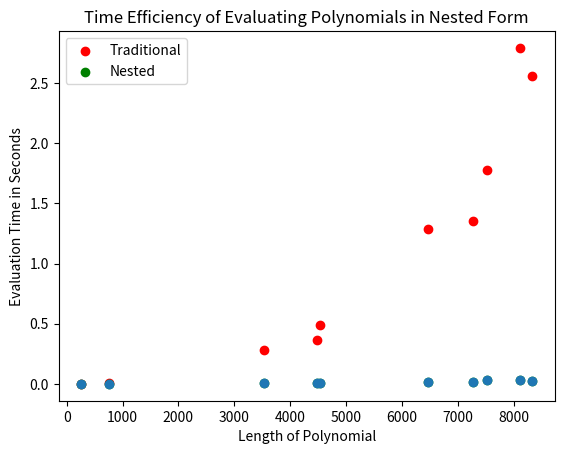

Python code for this plot:
from random import randint
from datetime import datetime
from matplotlib import pyplot

""" Polynomials in this standard form can be rewritten in nested form
        eg 1 + 2x + 3x^2 = 1 + x(2 + x(3))
    
    Rewriting in this form simplifies evaluating at any point x. 
    In this nested form, evaluating only requires n multiplications (n = highest power of x)
    
    In our algorithms, we take in a point x to evaluate a certain polynomial at.
    We also input a list of coefficients of the polynomial in order of lowest power to highest
        eg [1,2,3]  = 1 + 2x + 3x^2 
        
    This code compares the efficiency of the traditional polynomial algorithm and the nested algorithm.
    For polynomials of small degree, evaluation time """

def trad(x,c):
    """ x is our x value.
        c is a list of coefficients"""
    start = datetime.now()
    pwr = 0;
    val = 0
    for i in range(len(c)):
        val += (x ** pwr) *(c[i])
        pwr += 1
    end = datetime.now()
    return (val, end-start)

def nest(x,c):
    """ x is our x value.
        c is a list of coefficients"""
    start = datetime.now()
    val = 0
    for i in range(len(c)-1,-1,-1):
        val *= x
        val += c[i]
    end = datetime.now()
    return (val, end-start)

def randompoly():
    """generates a random polynomial of degree <= 9999
        with coefficients between (-1000,1000) """
    deg = randint(0,10000)
    coeff = list()
    for i in range(0,deg):
        coeff.append(randint(-1000,1000))
    return coeff
    
def evaluate():
    """evaluates traditional and nested forms at a random x value at a randomly generated polynomials
        returns tuple of ( (len(poly),tradtime), (len(poly), nestedtime) )"""
    x = randint(-10000, 10000)
    poly = randompoly()
    tradtime = trad(x,poly)[1]
    nesttime = nest(x,poly)[1]
    return ( (len(poly), tradtime.total_seconds()) , (len(poly), nesttime.total_seconds()))


#plots of data
#we evaluate 100,000 different polynomials
#reorganize for pyplot

"""To compare the time efficiency of each algorithm, evaluate 1,000 different randomly generated polynomials
    of degree <= 9999 with integer coefficients between (-1000,1000). Evaluation point x is a random integer
    between (-10000, 10000).
    
    We plot points of evaluation time of each polynomial in a scatter plot to see the exponential time needed
    to evaluate a polynomial in traditional form vs the near constant time needed to evaluate that same polynomial
    as expressed in nested format. We include a scatterplot of only nested evaluation time to show evaluation time
    is not quite perfectly constant for nested format. """

tradplot = list()
nestplot = list()

for i in range(0,10):
    eval = evaluate()
    tradplot.append(eval[0])
    nestplot.append(eval[1])
    
#combined scatterplot of both traditional and nested evaluations
pyplot.scatter(*zip(*tradplot), c='r', label="Traditional")
pyplot.scatter(*zip(*nestplot), c='g', label="Nested")
pyplot.legend(loc='upper left')
pyplot.xlabel("Length of Polynomial")
pyplot.ylabel("Evaluation Time in Seconds")
pyplot.title("Time Efficiency of Evaluating Polynomials in Traditional Form versus Nested Form")
pyplot.show()

#scatterplot of only nested evaluations
pyplot.scatter(*zip(*nestplot))
pyplot.xlabel("Length of Polynomial")
pyplot.ylabel("Evaluation Time in Seconds")
pyplot.title("Time Efficiency of Evaluating Polynomials in Nested Form")
pyplot.show()